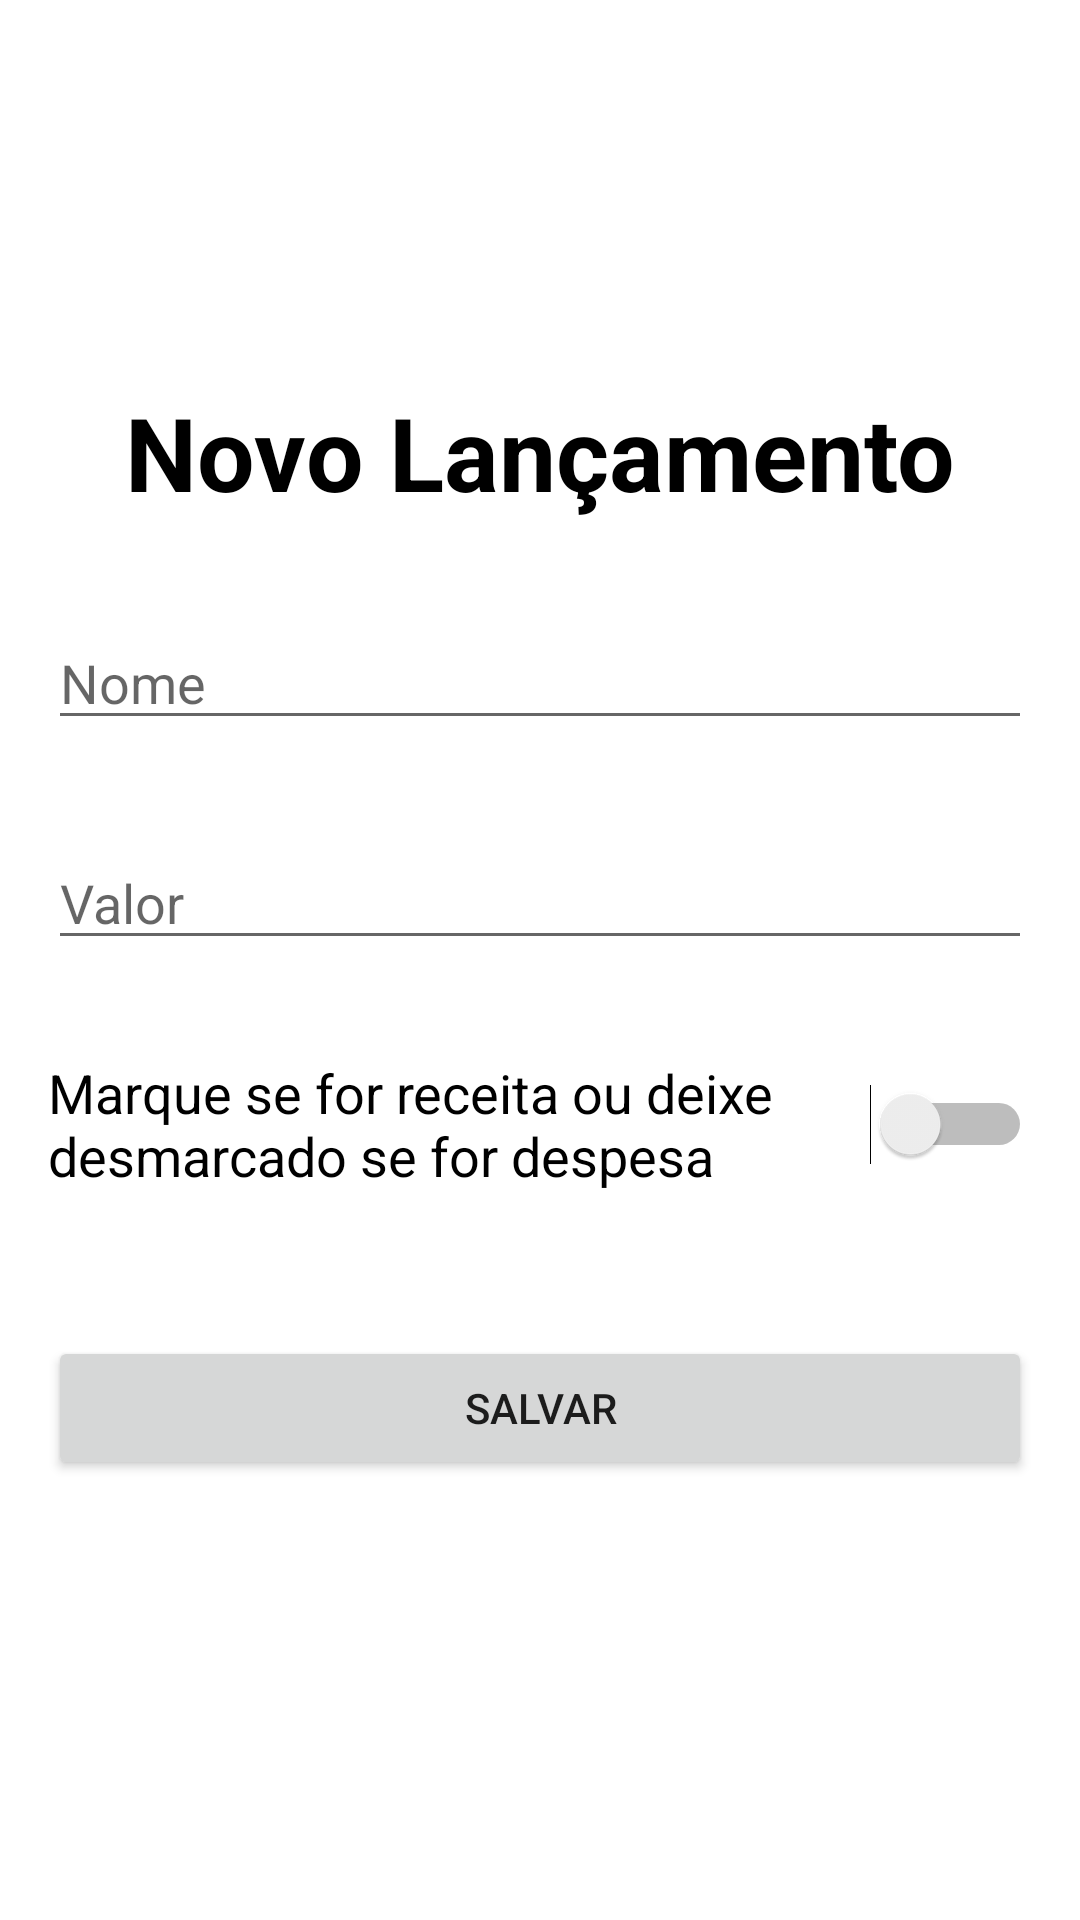

Android layout source for this screen:
<!-- AndroidManifest.xml: application theme Theme.gestaofinanceira -->
<!-- res/layout/activity_lancamento_form.xml -->
<?xml version="1.0" encoding="utf-8"?>
<androidx.constraintlayout.widget.ConstraintLayout xmlns:android="http://schemas.android.com/apk/res/android"
    xmlns:app="http://schemas.android.com/apk/res-auto"
    xmlns:tools="http://schemas.android.com/tools"
    android:layout_width="match_parent"
    android:layout_height="match_parent"
    tools:context=".activity.LancamentoFormActivity">

    <TextView
        android:id="@+id/task_form_textview_title"
        android:layout_width="wrap_content"
        android:layout_height="wrap_content"
        android:layout_marginTop="128dp"
        android:text="Novo Lançamento"
        android:textColor="#000000"
        android:textSize="34sp"
        android:textStyle="bold"
        app:layout_constraintEnd_toEndOf="parent"
        app:layout_constraintStart_toStartOf="parent"
        app:layout_constraintTop_toTopOf="parent" />

    <EditText
        android:id="@+id/lancamento_form_editText_name"
        android:layout_width="0dp"
        android:layout_height="wrap_content"
        android:layout_marginStart="16dp"
        android:layout_marginTop="32dp"
        android:layout_marginEnd="16dp"
        android:ems="10"
        android:hint="Nome"
        android:inputType="textPersonName"
        app:layout_constraintEnd_toEndOf="parent"
        app:layout_constraintStart_toStartOf="parent"
        app:layout_constraintTop_toBottomOf="@+id/task_form_textview_title" />

    <EditText
        android:id="@+id/lancamento_form_editText_value"
        android:layout_width="0dp"
        android:layout_height="wrap_content"
        android:layout_marginStart="16dp"
        android:layout_marginTop="32dp"
        android:layout_marginEnd="16dp"
        android:ems="10"
        android:hint="Valor"
        android:inputType="textPersonName"
        app:layout_constraintEnd_toEndOf="parent"
        app:layout_constraintStart_toStartOf="parent"
        app:layout_constraintTop_toBottomOf="@+id/lancamento_form_editText_name" />

    <Switch
        android:id="@+id/lancamento_form_switch_isdone"
        android:layout_width="0dp"
        android:layout_height="wrap_content"
        android:layout_marginStart="16dp"
        android:layout_marginTop="32dp"
        android:layout_marginEnd="16dp"
        android:text="Marque se for receita ou deixe desmarcado se for despesa"
        android:textSize="18sp"
        app:layout_constraintEnd_toEndOf="parent"
        app:layout_constraintStart_toStartOf="parent"
        app:layout_constraintTop_toBottomOf="@+id/lancamento_form_editText_value" />

    <Button
        android:id="@+id/lancamento_form_button_save"
        android:layout_width="0dp"
        android:layout_height="wrap_content"
        android:layout_marginStart="16dp"
        android:layout_marginTop="48dp"
        android:layout_marginEnd="16dp"
        android:text="Salvar"
        app:layout_constraintEnd_toEndOf="parent"
        app:layout_constraintStart_toStartOf="parent"
        app:layout_constraintTop_toBottomOf="@+id/lancamento_form_switch_isdone" />
</androidx.constraintlayout.widget.ConstraintLayout>
<!-- resources referenced by this layout -->
<resources>
  <style name="Theme.gestaofinanceira" parent="Theme.MaterialComponents.DayNight.DarkActionBar">
          
          <item name="colorPrimary">@color/purple_500</item>
          <item name="colorPrimaryVariant">@color/purple_700</item>
          <item name="colorOnPrimary">@color/white</item>
          
          <item name="colorSecondary">@color/teal_200</item>
          <item name="colorSecondaryVariant">@color/teal_700</item>
          <item name="colorOnSecondary">@color/black</item>
          
          <item name="android:statusBarColor" tools:targetApi="l">?attr/colorPrimaryVariant</item>
          
      </style>
  <!-- not gathered from this repository: default colours our renderer supplied (Android Studio template values) -->
  <color name="purple_500">#FF6200EE</color>
  <color name="purple_700">#FF3700B3</color>
  <color name="teal_200">#FF03DAC5</color>
  <color name="teal_700">#FF018786</color>
  <color name="black">#FF000000</color>
  <color name="white">#FFFFFFFF</color>
</resources>
